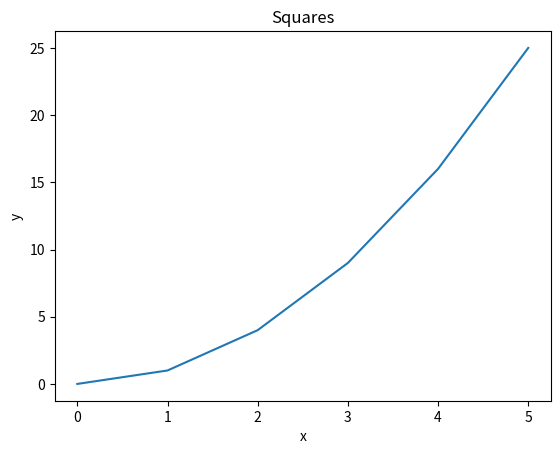
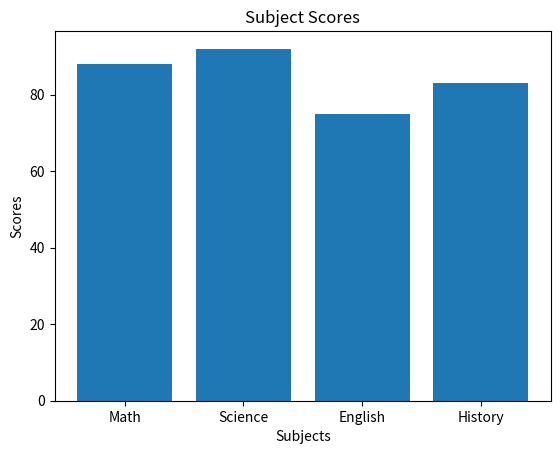
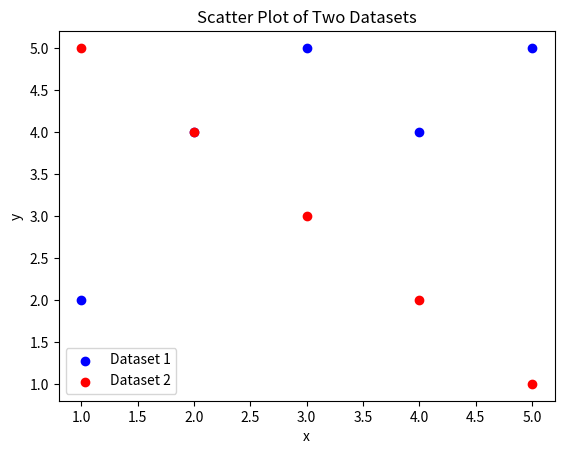
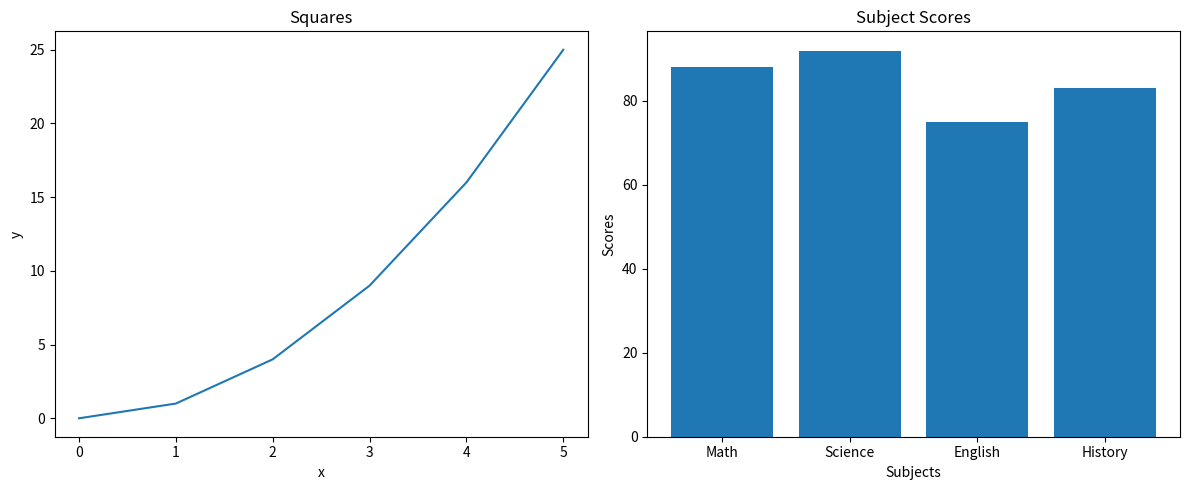
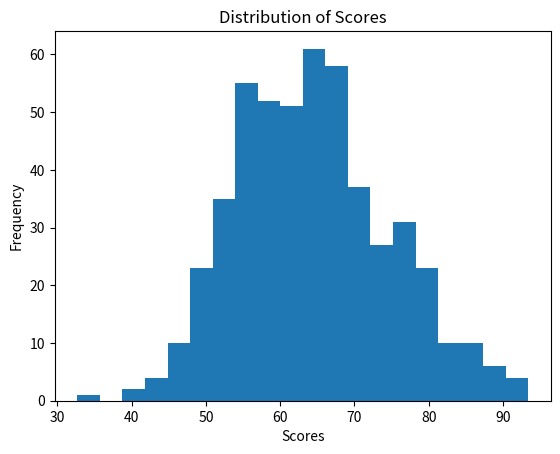
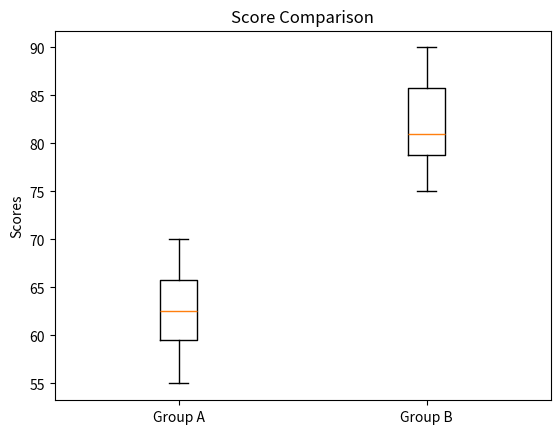
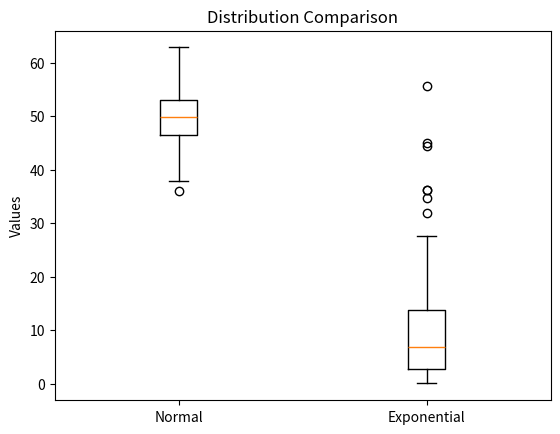
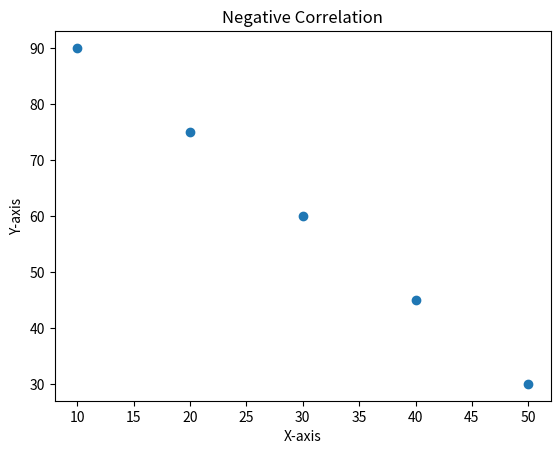
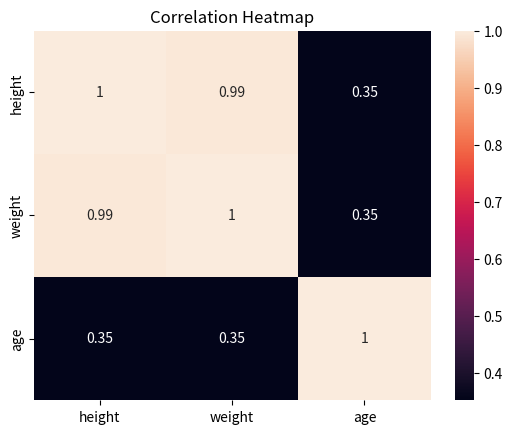

These charts were generated, in order, by the following Python code:
# for the warmup exercises
# --- Pandas ---
# Pandas Q1: Create the following DataFrame and print the first three rows, the shape, and the data types of each column.
import pandas as pd
import numpy as np
import matplotlib.pyplot as plt
from scipy import stats
from scipy.stats import pearsonr
import seaborn as sns

data = {
    "name":   ["Alice", "Bob", "Carol", "David", "Eve"],
    "grade":  [85, 72, 90, 68, 95],
    "city":   ["Boston", "Austin", "Boston", "Denver", "Austin"],
    "passed": [True, True, True, False, True]
}
df = pd.DataFrame(data)
print("--- Pandas Q1 ---")
print(f"Num Rows: {len(df)}")

print(f"First 3 Rows: {df.head(3)}")
print(f"Shape: {df.shape}")
print(f"Data Types: {df.dtypes}")

# Pandas Q2: Using the DataFrame from Q1, filter the rows to show only students who passed and have a grade above 80. Print the result.
filtered = df[(df["passed"] == True) & (df["grade"] > 80)]
print("--- Pandas Q2 ---")
print(f"Filtered Rows: {filtered}")

# Pandas Q3: Add a new column called "grade_curved" that adds 5 points to each student's grade. Print the updated DataFrame (all columns, all rows).
df["grade_curved"] = df["grade"] + 5
print("--- Pandas Q3 ---")
print(f"Updated DataFrame: {df}")   

# Pandas Q4: Add a new column called "name_upper" that contains each student's name in uppercase, using the .str accessor. Print the "name" and "name_upper" columns together.
df["name_upper"] = df["name"].str.upper()
print("--- Pandas Q4 ---")
print(f"Name and Name Upper: {df[['name', 'name_upper']]}")

# Pandas Q5: Group the DataFrame by "city" and compute the mean grade for each city. Print the result.
mean_grades = df.groupby("city")["grade"].mean()
print("--- Pandas Q5 ---")
print(f"Mean Grades by City: {mean_grades}")

# Pandas Q6: Replace the value "Austin" in the "city" column with "Houston". Print the "name" and "city" columns to confirm the change.
df["city"] = df["city"].replace("Austin", "Houston")
print("--- Pandas Q6 ---")
print(f"Name and City After Replacement: {df[['name', 'city']]}")

# Pandas Q7: Sort the DataFrame by "grade" in descending order and print the top 3 rows.
sorted_df = df.sort_values(by="grade", ascending=False)
print("--- Pandas Q7 ---")
print(f"Top 3 Rows by Grade: {sorted_df.head(3)}")

# --- NumPy Review ---
# NumPy Q1: Create a 1D NumPy array from the list [10, 20, 30, 40, 50]. Print its shape, dtype, and ndim.

arr = np.array([10, 20, 30, 40, 50])
print("--- NumPy Q1 ---")
print(f"Shape: {arr.shape}")
print(f"Dtype: {arr.dtype}")
print(f"Ndim: {arr.ndim}")   

# NumPy Q2: Create the following 2D array and print its shape and size (total number of elements).
arr = np.array([[1, 2, 3],
                [4, 5, 6],
                [7, 8, 9]])
print("--- NumPy Q2 ---")
print(f"Shape: {arr.shape}")
print(f"Size: {arr.size}")

# NumPy Q3: Using the 2D array from Q2, slice out the top-left 2x2 block and print it. The expected result is [[1, 2], [4, 5]].
top_left_2x2 = arr[:2, :2]
print("--- NumPy Q3 ---")
print(f"Top-left 2x2 Block: {top_left_2x2}")

# NumPy Q4:Create a 3x4 array of zeros using a built-in command. Then create a 2x5 array of ones using a built-in command. Print both.
zeros_array = np.zeros((3, 4))
ones_array = np.ones((2, 5))
print("--- NumPy Q4 ---")
print(f"3x4 Zeros Array:\n{zeros_array}")
print(f"2x5 Ones Array:\n{ones_array}")

# NumPy Q5: Create an array using np.arange(0, 50, 5). First, think about what you expect it to look like. Then, print the array, its shape, mean, sum, and standard deviation.
arr = np.arange(0, 50, 5)
print("--- NumPy Q5 ---")
print(f"Array:\n{arr}")
print(f"Shape: {arr.shape}")
print(f"Mean: {arr.mean()}")
print(f"Sum: {arr.sum()}")
print(f"Standard Deviation: {arr.std()}")

# NumPy Q6: Generate an array of 200 random values drawn from a normal distribution with mean 0 and standard deviation 1 (use np.random.normal()). Print the mean and standard deviation of the result.
random_values = np.random.normal(loc=0, scale=1, size=200)
print("--- NumPy Q6 ---")
print(f"Random Values Mean: {random_values.mean()}")
print(f"Random Values Standard Deviation: {random_values.std()}")

# --- Matplotlib Review ---
# Matplotlib Q1: Plot the following data as a line plot. Add a title "Squares", x-axis label "x", and y-axis label "y".
x = [0, 1, 2, 3, 4, 5]
y = [0, 1, 4, 9, 16, 25]

print("--- Matplotlib Q1 ---")
plt.plot(x, y)
plt.title("Squares")
plt.xlabel("x")
plt.ylabel("y")
plt.show()

# Matplotlib Q2: Create a bar plot for the following subject scores. Add a title "Subject Scores" and label both axes.
subjects = ["Math", "Science", "English", "History"]
scores   = [88, 92, 75, 83]

print("--- Matplotlib Q2 ---")
plt.bar(subjects, scores)
plt.title("Subject Scores")
plt.xlabel("Subjects")
plt.ylabel("Scores")
plt.show()

# Matplotlib Q3: Plot the two datasets below as a scatter plot on the same figure. Use different colors for each, add a legend, and label both axes.
x1, y1 = [1, 2, 3, 4, 5], [2, 4, 5, 4, 5]
x2, y2 = [1, 2, 3, 4, 5], [5, 4, 3, 2, 1]

print("--- Matplotlib Q3 ---")
plt.scatter(x1, y1, color='blue', label='Dataset 1')
plt.scatter(x2, y2, color='red', label='Dataset 2')
plt.title("Scatter Plot of Two Datasets")
plt.xlabel("x")
plt.ylabel("y")
plt.legend()
plt.show()

# Matplotlib Q4: Use plt.subplots() to create a figure with 1 row and 2 subplots side by side. In the left subplot, plot x vs y from Q1 as a line. In the right subplot, plot the subjects and scores from Q2 as a bar plot. Add a title to each subplot and call plt.tight_layout() before showing.
fig, axs = plt.subplots(1, 2, figsize=(12, 5))

# Left subplot
axs[0].plot(x, y)
axs[0].set_title("Squares")
axs[0].set_xlabel("x")
axs[0].set_ylabel("y")

# Right subplot
axs[1].bar(subjects, scores)
axs[1].set_title("Subject Scores")
axs[1].set_xlabel("Subjects")
axs[1].set_ylabel("Scores")

print("--- Matplotlib Q4 ---")
plt.tight_layout()
plt.show()

#  --- Descriptive Statistics Review ---
# Descriptive Statistics Q1: Given the list below, use NumPy to compute and print the mean, median, variance, and standard deviation. Label each printed value.

data = [12, 15, 14, 10, 18, 22, 13, 16, 14, 15]
data_array = np.array(data)
print("--- Descriptive Statistics Q1 ---")
print(f"Mean: {data_array.mean()}")
print(f"Median: {np.median(data_array)}")
print(f"Variance: {data_array.var()}")
print(f"Standard Deviation: {data_array.std()}")

# Descriptive Statistics Q2: Generate 500 random values from a normal distribution with mean 65 and standard deviation 10 (use np.random.normal(65, 10, 500)). Plot a histogram with 20 bins. Add a title "Distribution of Scores" and label both axes.
random_scores = np.random.normal(65, 10, 500)
plt.hist(random_scores, bins=20)
print("--- Descriptive Statistics Q2 ---")
plt.title("Distribution of Scores")
plt.xlabel("Scores")
plt.ylabel("Frequency")
plt.show()

# Descriptive Statistics Q3: reate a boxplot comparing the two groups below. Label each box ("Group A" and "Group B") and add a title "Score Comparison".
group_a = [55, 60, 63, 70, 68, 62, 58, 65]
group_b = [75, 80, 78, 90, 85, 79, 82, 88]
# Hint: pass labels=["Group A", "Group B"] to plt.boxplot().
# MatplotlibDeprecationWarning: The 'labels' parameter of boxplot() has been renamed 'tick_labels' since Matplotlib 3.9; support for the old name will be dropped in 3.11.
print("--- Descriptive Statistics Q3 ---")
plt.boxplot([group_a, group_b], tick_labels=["Group A", "Group B"])
plt.title("Score Comparison")
plt.ylabel("Scores")
plt.show()

# Descriptive Statistics Q4: You are given two datasets: one normally distributed and one 'exponential' distribution.
normal_data = np.random.normal(50, 5, 200)
skewed_data = np.random.exponential(10, 200)
# Create side-by-side boxplots comparing the two distributions. Label each boxplot appropriately ("Normal" and "Exponential") and add a title "Distribution Comparison".
# Then, add a comment in your code briefly noting which distribution is more skewed, and which descriptive statistic (mean or median) would provide a more appropriate measure of central tendency for each distribution.
print("--- Descriptive Statistics Q4 ---")
plt.boxplot([normal_data, skewed_data], tick_labels=["Normal", "Exponential"])
plt.title("Distribution Comparison")
plt.ylabel("Values")
plt.show()

# Descriptive Statistics Q5: Print the mean, median, and mode of the following:
data1 = [10, 12, 12, 16, 18]
data2 = [10, 12, 12, 16, 150]

print("--- Descriptive Statistics Q5 ---")
print(f"Data1 Mean: {np.mean(data1)}")
print(f"Data1 Median: {np.median(data1)}")
mode1 = stats.mode(data1)
print(f"Data1 Mode: {mode1}")

print(f"Data2 Mean: {np.mean(data2)}")
print(f"Data2 Median: {np.median(data2)}")
mode2 = stats.mode(data2)
print(f"Data2 Mode: {mode2}")
# Why are the median and mean so different for data2? Add your answer as a comment in the code.
# Answer: The mean is much higher than the median for data2 because of the presence of the outlier value 150, 
# which skews the distribution and pulls the mean upwards, while the median remains unchanged.

#  --- Hypothesis Testing Review ---
# Hypothesis Testing Q1: Run an independent samples t-test on the two groups below. Print the t-statistic and p-value.

group_a = [72, 68, 75, 70, 69, 73, 71, 74]
group_b = [80, 85, 78, 83, 82, 86, 79, 84]

t_stat, p_val = stats.ttest_ind(group_a, group_b)

print("--- Hypothesis Testing Q1 ---")
print(f"T-statistic: {t_stat}")
print(f"P-value: {p_val}")

# Hypothesis Testing Q2: Using the p-value from Q1, write an if/else statement that prints whether the result is statistically significant at alpha = 0.05.
print("--- Hypothesis Testing Q2 ---")
if p_val < 0.05:
    print("The result is statistically significant.")
else:
    print("The result is not statistically significant.")

# Hypothesis Testing Q3: Run a paired t-test on the before/after scores below (the same students measured twice). Print the t-statistic and p-value.

before = [60, 65, 70, 58, 62, 67, 63, 66]
after  = [68, 70, 76, 65, 69, 72, 70, 71]

t_stat, p_val = stats.ttest_rel(before, after)

print("--- Hypothesis Testing Q3 ---")
print(f"T-statistic: {t_stat}")
print(f"P-value: {p_val}")

# Hypothesis Testing Q4: Run a one-sample t-test to check whether the mean of scores is significantly different from a national benchmark of 70. Print the t-statistic and p-value.
scores = [72, 68, 75, 70, 69, 74, 71, 73]
t_stat, p_val = stats.ttest_1samp(scores, 70)

print("--- Hypothesis Testing Q4 ---")
print(f"T-statistic: {t_stat}")
print(f"P-value: {p_val}")

# Hypothesis Testing Q5: Re-run the test from Q1 as a one-tailed test to check whether group_a scores are less than group_b scores. Print the resulting p-value. Use the alternative parameter.
t_stat, p_val = stats.ttest_ind(group_a, group_b, alternative='less')

print("--- Hypothesis Testing Q5 ---")
print(f"T-statistic: {t_stat}")
print(f"P-value: {p_val}")

# Hypothesis Testing Q6: Write a plain-language conclusion for the result of Q1 (do not just say "reject the null hypothesis"). Format it as a print() statement. Your conclusion should mention the direction of the difference and whether it is likely due to chance.
print("--- Hypothesis Testing Q6 ---")
if p_val < 0.05:
    print("There is a statistically significant difference between group_a and group_b scores, with group_a having lower scores than group_b. This difference is unlikely to be due to chance.")
else:
    print("There is no statistically significant difference between group_a and group_b scores, suggesting that any observed difference could be due to chance.")

#  --- Correlation Review ---
# Correlation Q1: Compute the Pearson correlation between x and y below using np.corrcoef(). Print the full correlation matrix, then print just the correlation coefficient (the value at position [0, 1]).
x = [1, 2, 3, 4, 5]
y = [2, 4, 6, 8, 10]
correlation_matrix = np.corrcoef(x, y)
print("--- Correlation Q1 ---")
print(f"Correlation Matrix:\n{correlation_matrix}")
print(f"Correlation Coefficient: {correlation_matrix[0, 1]}")   
# What do you expect the correlation to be, and why? Add your answer as a comment in the code.
# Answer: I expect the correlation to be 1 because y is a perfect linear transformation of x (y = 2x).

# Correlation Q2: Use pearsonr() from scipy.stats to compute the correlation between x and y below. Print both the correlation coefficient and the p-value.
x = [1,  2,  3,  4,  5,  6,  7,  8,  9, 10]
y = [10, 9,  7,  8,  6,  5,  3,  4,  2,  1]
corr_coef, p_val = pearsonr(x, y)
print("--- Correlation Q2 ---")
print(f"Correlation Coefficient: {corr_coef}")
print(f"P-value: {p_val}")

# Correlation Q3: Create the following DataFrame and use df.corr() to compute the correlation matrix. Print the result.
people = {
    "height": [160, 165, 170, 175, 180],
    "weight": [55,  60,  65,  72,  80],
    "age":    [25,  30,  22,  35,  28]
}
df = pd.DataFrame(people)
correlation_matrix = df.corr()
print("--- Correlation Q3 ---")
print(f"Correlation Matrix:\n{correlation_matrix}")

# Correlation Q4: Create a scatter plot of x and y below, which have a negative relationship. Add a title "Negative Correlation" and label both axes.
x = [10, 20, 30, 40, 50]
y = [90, 75, 60, 45, 30]
print("--- Correlation Q4 ---")
plt.scatter(x, y)
plt.title("Negative Correlation")
plt.xlabel("X-axis")
plt.ylabel("Y-axis")
plt.show()

# Correlation Q5: Using the correlation matrix from Q3, create a heatmap with sns.heatmap(). Pass annot=True so the correlation values appear in each cell, and add a title "Correlation Heatmap".
print("--- Correlation Q5 ---")
sns.heatmap(correlation_matrix, annot=True)
plt.title("Correlation Heatmap")
plt.show()

# --- Pipelines ---
# Pipelines Q1: A data pipeline is a sequence of processing steps where each step takes in data, transforms it, and passes the result to the next. You don't need a special framework to build one -- chaining plain functions together is often enough.
# Given the array below, which contains some missing values scattered throughout:
arr = np.array([12.0, 15.0, np.nan, 14.0, 10.0, np.nan, 18.0, 14.0, 16.0, 22.0, np.nan, 13.0])
# Implement the following three functions and then connect them in a data_pipeline() function.
    # create_series(arr) : takes a NumPy array and returns a pandas Series with the name "values".
    # clean_data(series) : takes the Series, removes any NaN values using .dropna(), and returns the cleaned Series.
    # summarize_data(series) -- takes the cleaned Series and returns a dictionary with four keys: "mean", "median", "std", and "mode". For mode, use series.mode()[0] to get a single value.
    # data_pipeline(arr) -- calls the three functions above in sequence and returns the summary dictionary.
# Call data_pipeline(arr) and print each key and its value from the result.
# This is the last answer to put in warmups_01.py. Congrats!!!
# The next question will be in prefect_warmup.py, but will implement the same functionality using Prefect instead of plain Python.

def create_series(arr):
    return pd.Series(arr, name="values")

def clean_data(series):
    return series.dropna()

def summarize_data(series):
    return {
        "mean": series.mean(),
        "median": series.median(),
        "std": series.std(),
        "mode": series.mode()[0]
    }

def data_pipeline(arr):
    series = create_series(arr)
    cleaned = clean_data(series)
    summary = summarize_data(cleaned)
    return summary

result = data_pipeline(arr)
for key, value in result.items():
    print(f"{key}: {value}")
